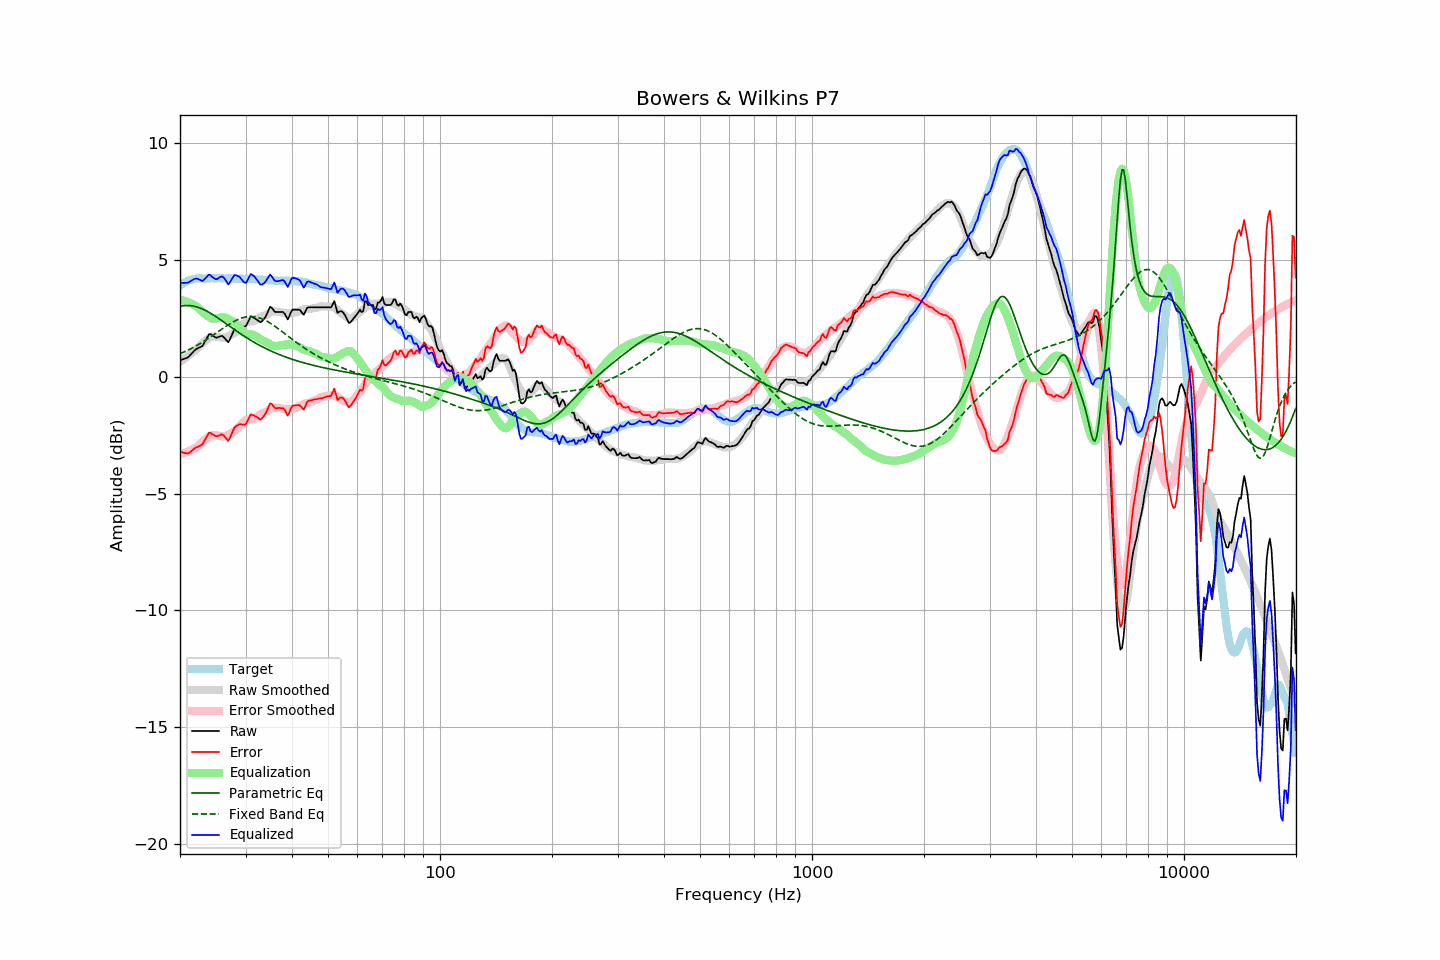

The file beside this chart, header and first rows:
frequency, raw, error, smoothed, error_smoothed, equalization, parametric_eq, fixed_band_eq, equalized_raw, equalized_smoothed, target
20.00, 0.71, -3.20, 0.64, -3.30, 3.30, 3.02, 0.99, 4.01, 3.94, 3.91
20.20, 0.73, -3.23, 0.69, -3.29, 3.29, 3.04, 1.02, 4.01, 3.97, 3.96
20.40, 0.76, -3.25, 0.74, -3.27, 3.27, 3.05, 1.05, 4.03, 4.01, 4.01
20.61, 0.78, -3.26, 0.79, -3.25, 3.25, 3.05, 1.08, 4.02, 4.04, 4.03
20.81, 0.81, -3.28, 0.85, -3.22, 3.22, 3.06, 1.11, 4.03, 4.07, 4.09
21.02, 0.84, -3.29, 0.90, -3.20, 3.20, 3.06, 1.15, 4.03, 4.10, 4.12
21.23, 0.91, -3.24, 0.95, -3.17, 3.17, 3.05, 1.18, 4.08, 4.12, 4.14
21.44, 0.98, -3.18, 1.01, -3.14, 3.14, 3.04, 1.22, 4.11, 4.14, 4.16
21.66, 1.06, -3.13, 1.06, -3.10, 3.10, 3.03, 1.25, 4.16, 4.16, 4.18
21.87, 1.13, -3.06, 1.12, -3.06, 3.06, 3.02, 1.29, 4.19, 4.18, 4.19
22.09, 1.19, -3.02, 1.17, -3.02, 3.02, 3.00, 1.33, 4.21, 4.20, 4.21
22.31, 1.22, -3.00, 1.23, -2.98, 2.98, 2.98, 1.37, 4.20, 4.21, 4.22
22.54, 1.26, -2.96, 1.31, -2.91, 2.91, 2.96, 1.41, 4.17, 4.22, 4.22
22.76, 1.29, -2.93, 1.38, -2.84, 2.84, 2.93, 1.45, 4.13, 4.22, 4.22
22.99, 1.33, -2.88, 1.44, -2.78, 2.78, 2.90, 1.49, 4.11, 4.22, 4.21
23.22, 1.45, -2.76, 1.50, -2.72, 2.72, 2.87, 1.53, 4.17, 4.22, 4.21
23.45, 1.57, -2.64, 1.56, -2.66, 2.66, 2.84, 1.57, 4.23, 4.22, 4.21
23.69, 1.70, -2.52, 1.61, -2.61, 2.61, 2.80, 1.62, 4.31, 4.22, 4.22
23.92, 1.82, -2.40, 1.66, -2.57, 2.57, 2.77, 1.66, 4.38, 4.22, 4.22
24.16, 1.83, -2.40, 1.70, -2.52, 2.52, 2.73, 1.71, 4.35, 4.22, 4.22
24.40, 1.78, -2.46, 1.72, -2.50, 2.50, 2.68, 1.76, 4.28, 4.22, 4.23
24.65, 1.74, -2.49, 1.73, -2.49, 2.49, 2.64, 1.80, 4.23, 4.22, 4.22
24.89, 1.69, -2.53, 1.73, -2.50, 2.50, 2.60, 1.85, 4.18, 4.22, 4.22
25.14, 1.68, -2.54, 1.71, -2.51, 2.51, 2.55, 1.90, 4.19, 4.22, 4.22
25.39, 1.71, -2.52, 1.70, -2.52, 2.52, 2.50, 1.95, 4.23, 4.22, 4.23
25.65, 1.74, -2.49, 1.69, -2.53, 2.53, 2.46, 1.99, 4.27, 4.22, 4.23
25.91, 1.76, -2.46, 1.68, -2.55, 2.55, 2.41, 2.04, 4.30, 4.22, 4.22
26.16, 1.72, -2.50, 1.67, -2.55, 2.55, 2.36, 2.09, 4.27, 4.22, 4.22
26.43, 1.64, -2.58, 1.68, -2.54, 2.54, 2.31, 2.14, 4.18, 4.22, 4.22
26.69, 1.56, -2.66, 1.70, -2.52, 2.52, 2.26, 2.18, 4.07, 4.22, 4.21
26.96, 1.48, -2.74, 1.74, -2.48, 2.48, 2.21, 2.23, 3.96, 4.21, 4.22
27.23, 1.60, -2.63, 1.77, -2.44, 2.44, 2.16, 2.27, 4.04, 4.21, 4.22
27.50, 1.76, -2.46, 1.81, -2.40, 2.40, 2.12, 2.31, 4.16, 4.21, 4.22
27.77, 1.91, -2.30, 1.84, -2.37, 2.37, 2.07, 2.35, 4.27, 4.21, 4.21
28.05, 2.05, -2.16, 1.89, -2.32, 2.32, 2.02, 2.39, 4.36, 4.21, 4.21
28.33, 2.09, -2.11, 1.95, -2.26, 2.26, 1.97, 2.42, 4.35, 4.21, 4.20
28.62, 2.13, -2.07, 2.01, -2.19, 2.19, 1.92, 2.46, 4.32, 4.20, 4.19
28.90, 2.17, -2.03, 2.09, -2.12, 2.12, 1.88, 2.48, 4.28, 4.20, 4.20
29.19, 2.17, -2.02, 2.16, -2.04, 2.04, 1.83, 2.51, 4.20, 4.20, 4.19
29.48, 2.16, -2.05, 2.24, -1.96, 1.96, 1.78, 2.53, 4.12, 4.20, 4.21
29.78, 2.15, -2.05, 2.30, -1.89, 1.89, 1.74, 2.55, 4.04, 4.20, 4.20
30.08, 2.18, -2.03, 2.34, -1.85, 1.85, 1.69, 2.57, 4.03, 4.19, 4.20
30.38, 2.31, -1.89, 2.36, -1.83, 1.83, 1.65, 2.58, 4.14, 4.19, 4.19
30.68, 2.45, -1.74, 2.37, -1.82, 1.82, 1.61, 2.59, 4.27, 4.19, 4.19
30.99, 2.59, -1.60, 2.37, -1.82, 1.82, 1.57, 2.59, 4.40, 4.19, 4.19
31.30, 2.56, -1.63, 2.38, -1.81, 1.81, 1.52, 2.59, 4.37, 4.19, 4.19
31.61, 2.53, -1.65, 2.40, -1.79, 1.79, 1.48, 2.58, 4.31, 4.18, 4.18
31.93, 2.49, -1.69, 2.43, -1.75, 1.75, 1.44, 2.57, 4.24, 4.18, 4.18
32.24, 2.44, -1.73, 2.47, -1.70, 1.70, 1.41, 2.55, 4.14, 4.17, 4.17
32.57, 2.39, -1.79, 2.51, -1.66, 1.66, 1.37, 2.54, 4.04, 4.17, 4.17
32.89, 2.34, -1.83, 2.55, -1.61, 1.61, 1.33, 2.51, 3.95, 4.16, 4.17
33.22, 2.38, -1.78, 2.59, -1.57, 1.57, 1.29, 2.49, 3.95, 4.16, 4.16
33.55, 2.46, -1.70, 2.62, -1.54, 1.54, 1.26, 2.46, 4.00, 4.15, 4.16
33.89, 2.55, -1.59, 2.64, -1.51, 1.51, 1.22, 2.42, 4.06, 4.15, 4.14
34.23, 2.69, -1.46, 2.66, -1.48, 1.48, 1.19, 2.39, 4.17, 4.14, 4.15
34.57, 2.84, -1.30, 2.70, -1.44, 1.44, 1.16, 2.35, 4.27, 4.14, 4.14
34.92, 3.00, -1.14, 2.75, -1.38, 1.38, 1.13, 2.31, 4.38, 4.13, 4.13
35.27, 2.97, -1.16, 2.78, -1.35, 1.35, 1.09, 2.26, 4.32, 4.13, 4.13
35.62, 2.88, -1.25, 2.80, -1.33, 1.33, 1.06, 2.22, 4.21, 4.13, 4.12
35.97, 2.79, -1.33, 2.80, -1.32, 1.32, 1.03, 2.17, 4.11, 4.12, 4.12
... 635 more rows
